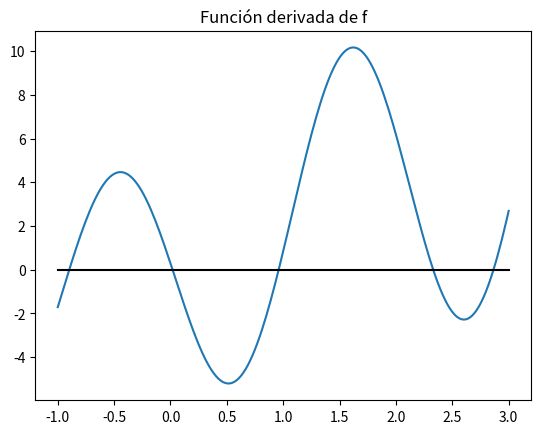
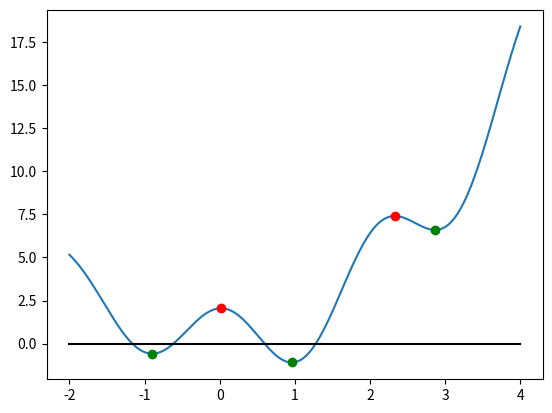
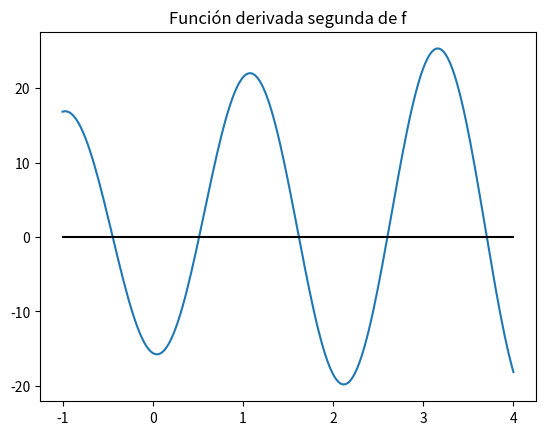
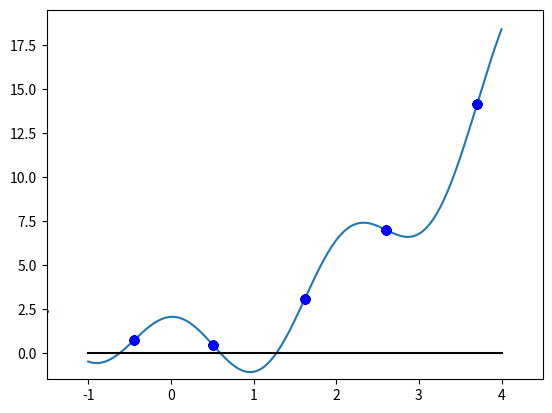

Recreate these plots in Python, in order.
# -*- coding: utf-8 -*-
"""
Created on Mon Mar 10 16:02:43 2025

@author: UO299673
"""
import numpy as np
import matplotlib.pyplot as plt
import sympy as sym
import scipy.optimize as op




x=sym.Symbol('x', real=True)
f_sim =  x**2 + sym.log(2*x+7)*sym.cos(3*x)+0.1
df_sim= sym.diff(f_sim, x)
d2f_sim=sym.diff(df_sim, x)
f= sym.lambdify([x], f_sim,'numpy')
df= sym.lambdify([x], df_sim, 'numpy')
d2f = sym.lambdify([x], d2f_sim, 'numpy')





x=np.linspace(-1.0, 3.0, 5)
roots = op.newton(df,x, tol=10**-6, maxiter=100)
print(roots)
x=np.linspace(-1.0, 3.0,200)

maxRoots=roots[1::2]
print(maxRoots)
minRoots=roots[::2]
print(minRoots)

plt.figure()
plt.plot(x, df(x))
plt.plot(x, 0*x, 'k')
plt.title("Función derivada de f")
plt.show()

x=np.linspace(-2.0, 4.0, 200)

plt.figure()
plt.plot(x, f(x))
plt.plot(x, 0*x, 'k')
plt.plot(maxRoots, f(maxRoots), 'ro')
plt.plot(minRoots, f(minRoots), 'go')
plt.show()


x=np.linspace(-1.0, 4.0, 200)
plt.figure()
plt.plot(x, d2f(x))
plt.title("Función derivada segunda de f")
plt.plot(x, x*0, 'k')
plt.show()

x=np.linspace(-1.0, 4.0,200)
inflection= op.newton(d2f, x, tol=1.e-6, maxiter=100)
print(inflection)

plt.figure()
plt.plot(x, f(x), label="Función f")
plt.plot(x, x*0, 'k')
plt.plot(inflection, f(inflection), 'bo', label="Puntos de inflexión")
plt.xlim(-1.5, 4.5)
plt.ylim(-1.5, 19.5)
plt.show()
